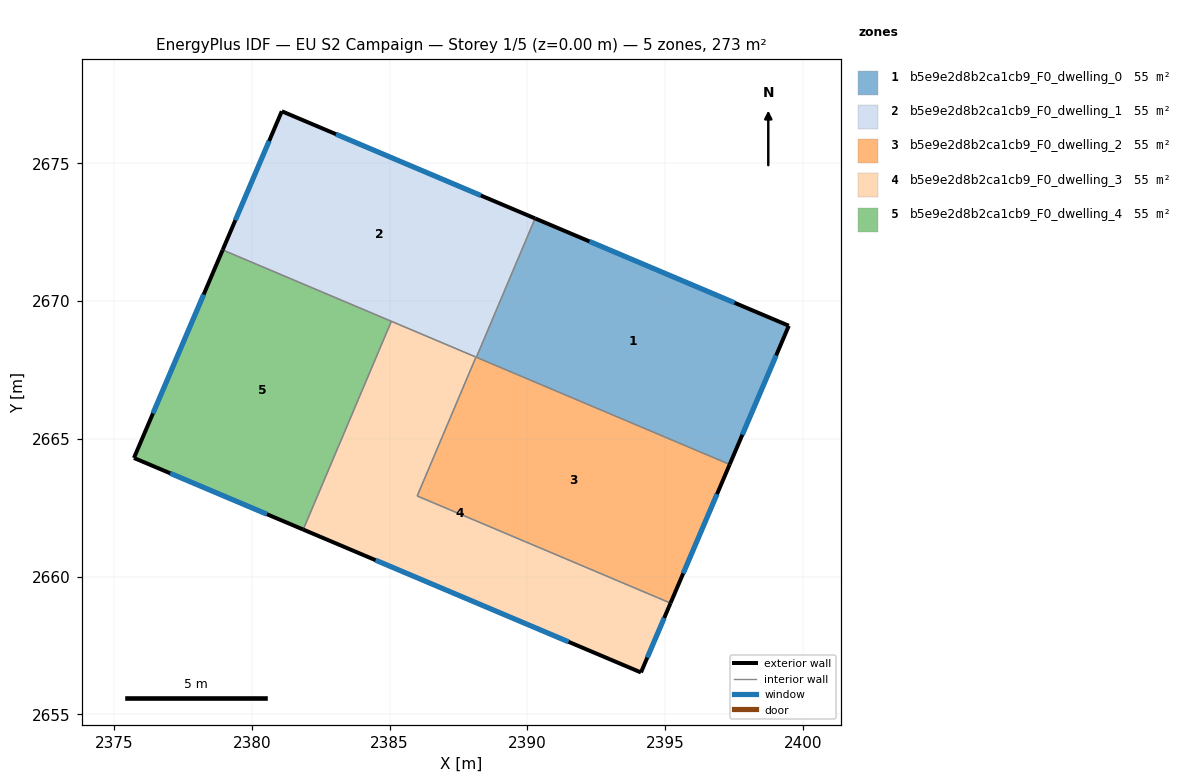
=== STOREY PLAN SPEC (per zone: floor XY polygon, exterior-wall plan segments, windows/doors) ===
zone 1: b5e9e2d8b2ca1cb9_F0_dwelling_0  (54.7 m²)
  floor: (2399.49, 2669.11) (2397.34, 2664.07) (2388.15, 2667.96) (2390.28, 2673.00)
  exterior wall: (2399.49, 2669.11) – (2390.28, 2673.00)  [10.0 m]
    window: (2397.51, 2669.94) – (2392.25, 2672.17)  [9.8 m²]
  exterior wall: (2397.34, 2664.07) – (2399.49, 2669.11)  [5.5 m]
    window: (2397.80, 2665.15) – (2399.03, 2668.03)  [5.4 m²]
  interior walls: 2
zone 2: b5e9e2d8b2ca1cb9_F0_dwelling_1  (54.7 m²)
  floor: (2390.28, 2673.00) (2388.15, 2667.96) (2378.94, 2671.86) (2381.09, 2676.89)
  exterior wall: (2390.28, 2673.00) – (2381.09, 2676.89)  [10.0 m]
    window: (2388.31, 2673.83) – (2383.05, 2676.06)  [9.8 m²]
  exterior wall: (2381.09, 2676.89) – (2378.94, 2671.86)  [5.5 m]
    window: (2380.63, 2675.81) – (2379.40, 2672.94)  [5.4 m²]
  interior walls: 4
zone 3: b5e9e2d8b2ca1cb9_F0_dwelling_2  (54.7 m²)
  floor: (2397.34, 2664.07) (2395.19, 2659.04) (2386.00, 2662.93) (2388.13, 2667.97)
  exterior wall: (2395.19, 2659.04) – (2397.34, 2664.07)  [5.5 m]
    window: (2395.65, 2660.12) – (2396.88, 2663.00)  [5.4 m²]
  interior walls: 4
zone 4: b5e9e2d8b2ca1cb9_F0_dwelling_3  (54.6 m²)
  floor: (2388.13, 2667.97) (2386.00, 2662.93) (2395.19, 2659.04) (2394.12, 2656.53) (2381.86, 2661.71) (2385.06, 2669.27)
  exterior wall: (2394.12, 2656.53) – (2395.19, 2659.04)  [2.7 m]
    window: (2394.35, 2657.06) – (2394.96, 2658.50)  [2.7 m²]
  exterior wall: (2381.86, 2661.71) – (2394.12, 2656.53)  [13.3 m]
    window: (2384.49, 2660.60) – (2391.49, 2657.64)  [13.0 m²]
  interior walls: 4
zone 5: b5e9e2d8b2ca1cb9_F0_dwelling_4  (54.7 m²)
  floor: (2385.06, 2669.27) (2381.86, 2661.71) (2375.72, 2664.31) (2378.94, 2671.86)
  exterior wall: (2375.72, 2664.31) – (2381.86, 2661.71)  [6.7 m]
    window: (2377.04, 2663.75) – (2380.55, 2662.27)  [6.5 m²]
  exterior wall: (2378.94, 2671.86) – (2375.72, 2664.31)  [8.2 m]
    window: (2378.25, 2670.24) – (2376.41, 2665.93)  [8.0 m²]
  interior walls: 2

=== DERIVED (storey summary) ===
Building: EU S2 Campaign
Storey: 1 of 5  (floor level z = 0.00 m)
Storey gross floor area: 273.3 m²
Zones on this storey: 5
  - b5e9e2d8b2ca1cb9_F0_dwelling_0: floor 54.7 m²; exterior wall 15.5 m (46.4 m²); 2 window(s) 15.2 m²; WWR 32.7%
  - b5e9e2d8b2ca1cb9_F0_dwelling_1: floor 54.7 m²; exterior wall 15.5 m (46.4 m²); 2 window(s) 15.1 m²; WWR 32.7%
  - b5e9e2d8b2ca1cb9_F0_dwelling_2: floor 54.7 m²; exterior wall 5.5 m (16.4 m²); 1 window(s) 5.4 m²; WWR 32.7%
  - b5e9e2d8b2ca1cb9_F0_dwelling_3: floor 54.6 m²; exterior wall 16.0 m (48.1 m²); 2 window(s) 15.7 m²; WWR 32.7%
  - b5e9e2d8b2ca1cb9_F0_dwelling_4: floor 54.7 m²; exterior wall 14.9 m (44.6 m²); 2 window(s) 14.6 m²; WWR 32.7%
Zone adjacency (shared interzone walls):
  - b5e9e2d8b2ca1cb9_F0_dwelling_0 ↔ b5e9e2d8b2ca1cb9_F0_dwelling_1
  - b5e9e2d8b2ca1cb9_F0_dwelling_0 ↔ b5e9e2d8b2ca1cb9_F0_dwelling_2
  - b5e9e2d8b2ca1cb9_F0_dwelling_1 ↔ b5e9e2d8b2ca1cb9_F0_dwelling_2
  - b5e9e2d8b2ca1cb9_F0_dwelling_1 ↔ b5e9e2d8b2ca1cb9_F0_dwelling_3
  - b5e9e2d8b2ca1cb9_F0_dwelling_1 ↔ b5e9e2d8b2ca1cb9_F0_dwelling_4
  - b5e9e2d8b2ca1cb9_F0_dwelling_2 ↔ b5e9e2d8b2ca1cb9_F0_dwelling_3
  - b5e9e2d8b2ca1cb9_F0_dwelling_3 ↔ b5e9e2d8b2ca1cb9_F0_dwelling_4